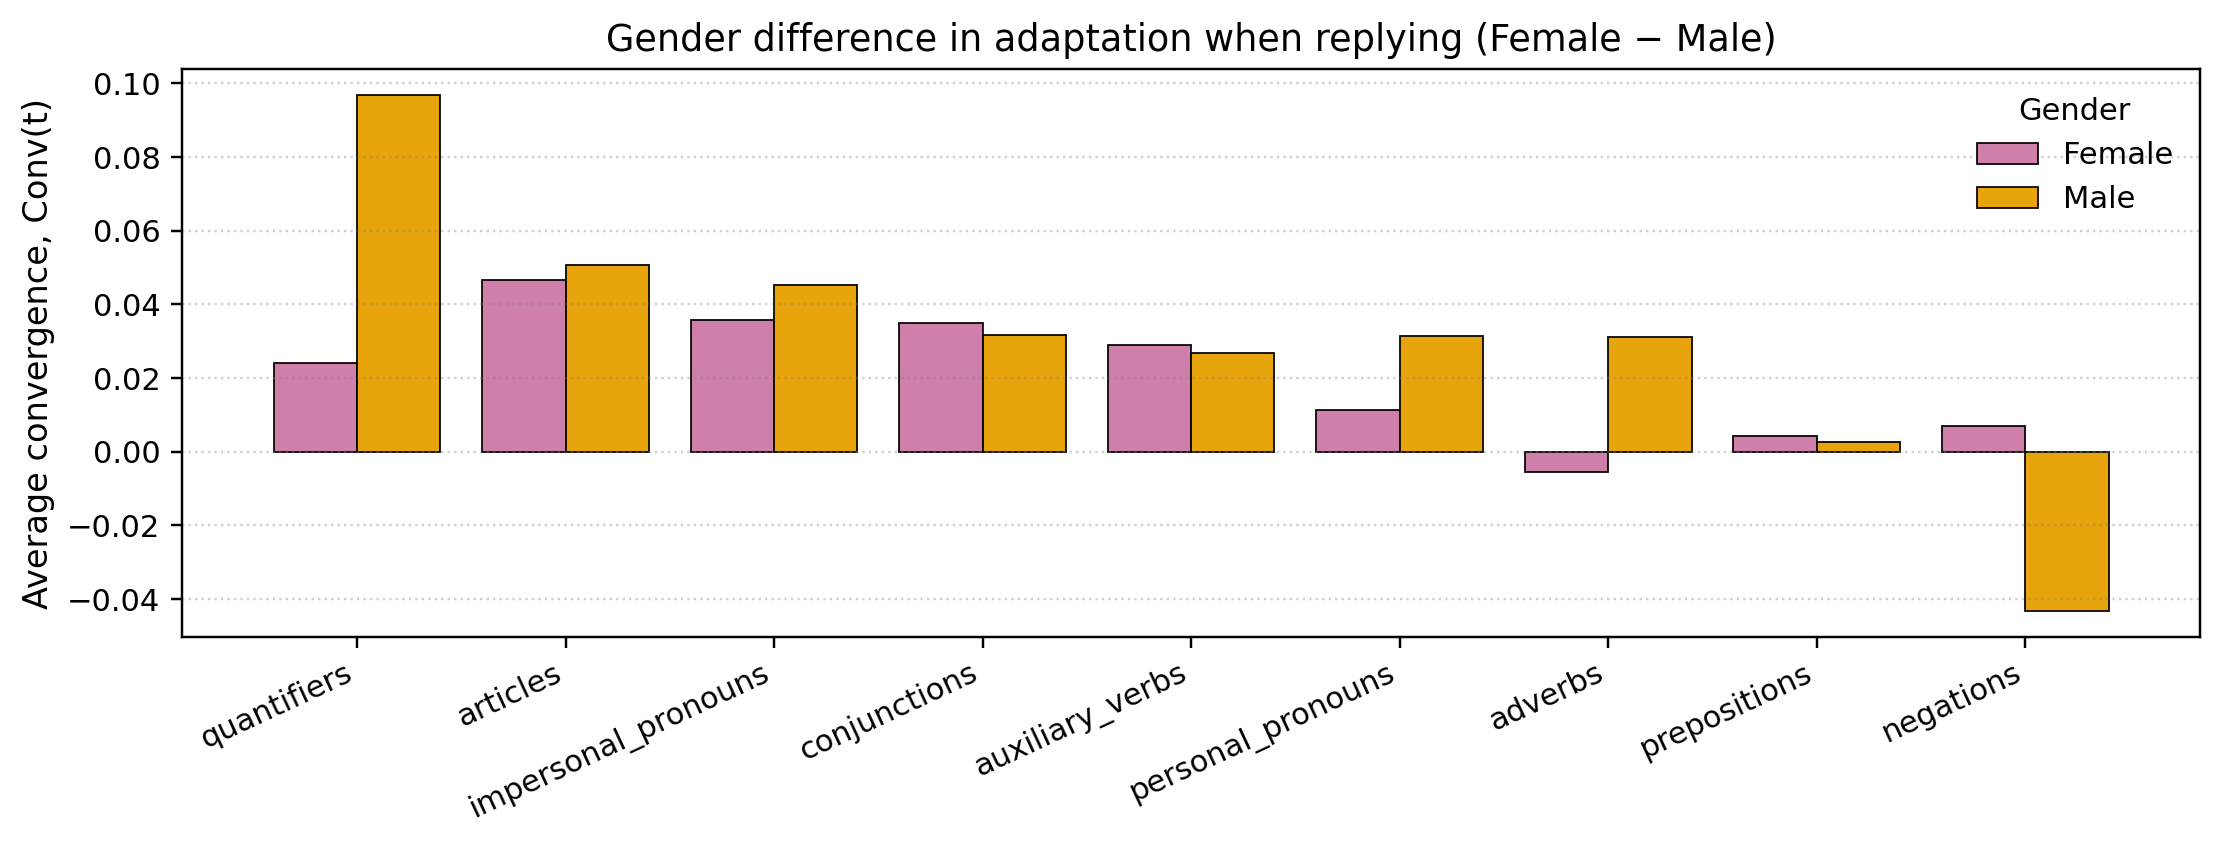

The table this chart was drawn from, first rows:
family, F, M
quantifiers, 0.02396, 0.09687
articles, 0.04664, 0.05062
impersonal_pronouns, 0.03569, 0.04539
conjunctions, 0.03496, 0.03175
auxiliary_verbs, 0.02888, 0.0269
personal_pronouns, 0.01142, 0.03145
adverbs, -0.005642, 0.03108
prepositions, 0.004239, 0.002496
negations, 0.006888, -0.04331
